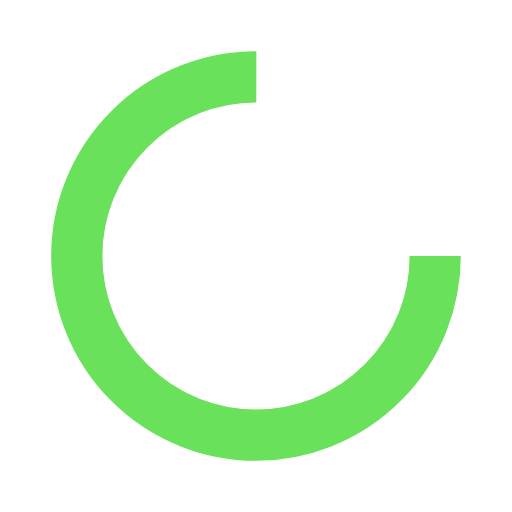
t = 0.00 s
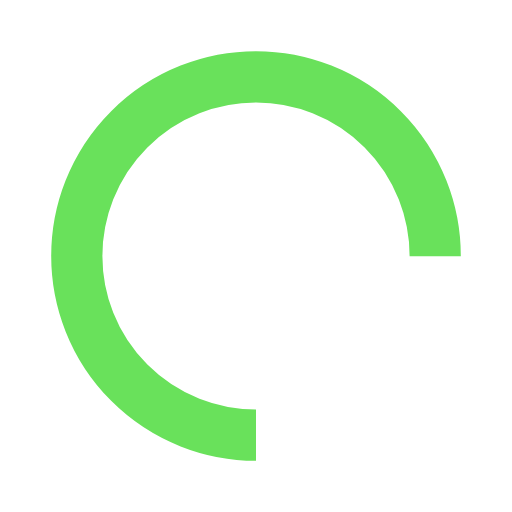
t = 0.25 s
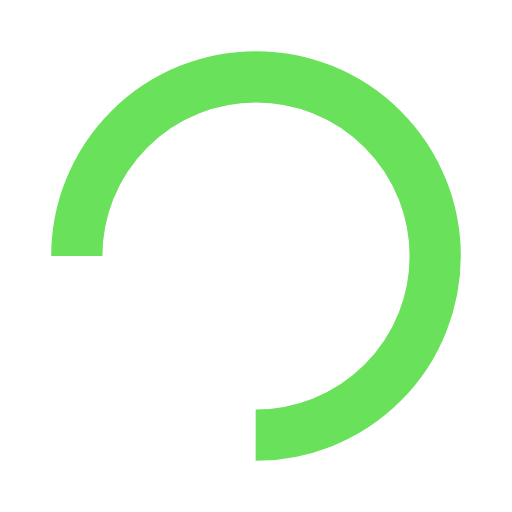
t = 0.50 s
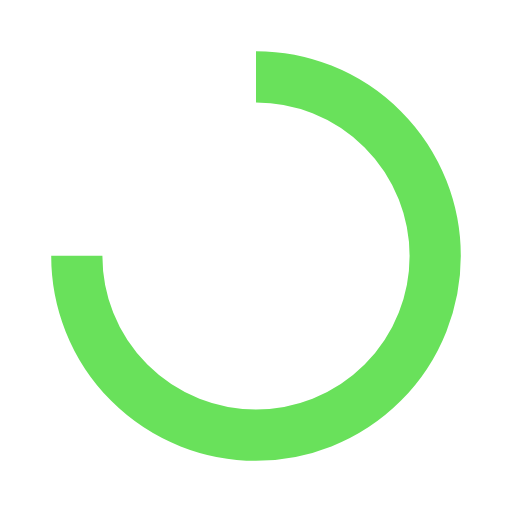
t = 0.75 s

The animated SVG that drew these frames (rendered in a browser with its animation timeline set to each time). Animation: 1 SMIL element (animateTransform=1); one cycle of 1.00 s, repeats indefinitely.

<svg xmlns="http://www.w3.org/2000/svg" viewBox="0 0 100 100" preserveAspectRatio="xMidYMid" width="200" height="200" style="shape-rendering: auto; display: block; background: transparent;" xmlns:xlink="http://www.w3.org/1999/xlink"><g><circle stroke-dasharray="164.93361431346415 56.97787143782138" r="35" stroke-width="10" stroke="#69e15b" fill="none" cy="50" cx="50">
  <animateTransform keyTimes="0;1" values="0 50 50;360 50 50" dur="1s" repeatCount="indefinite" type="rotate" attributeName="transform"></animateTransform>
</circle><g></g></g><!-- [ldio] generated by https://loading.io --></svg>